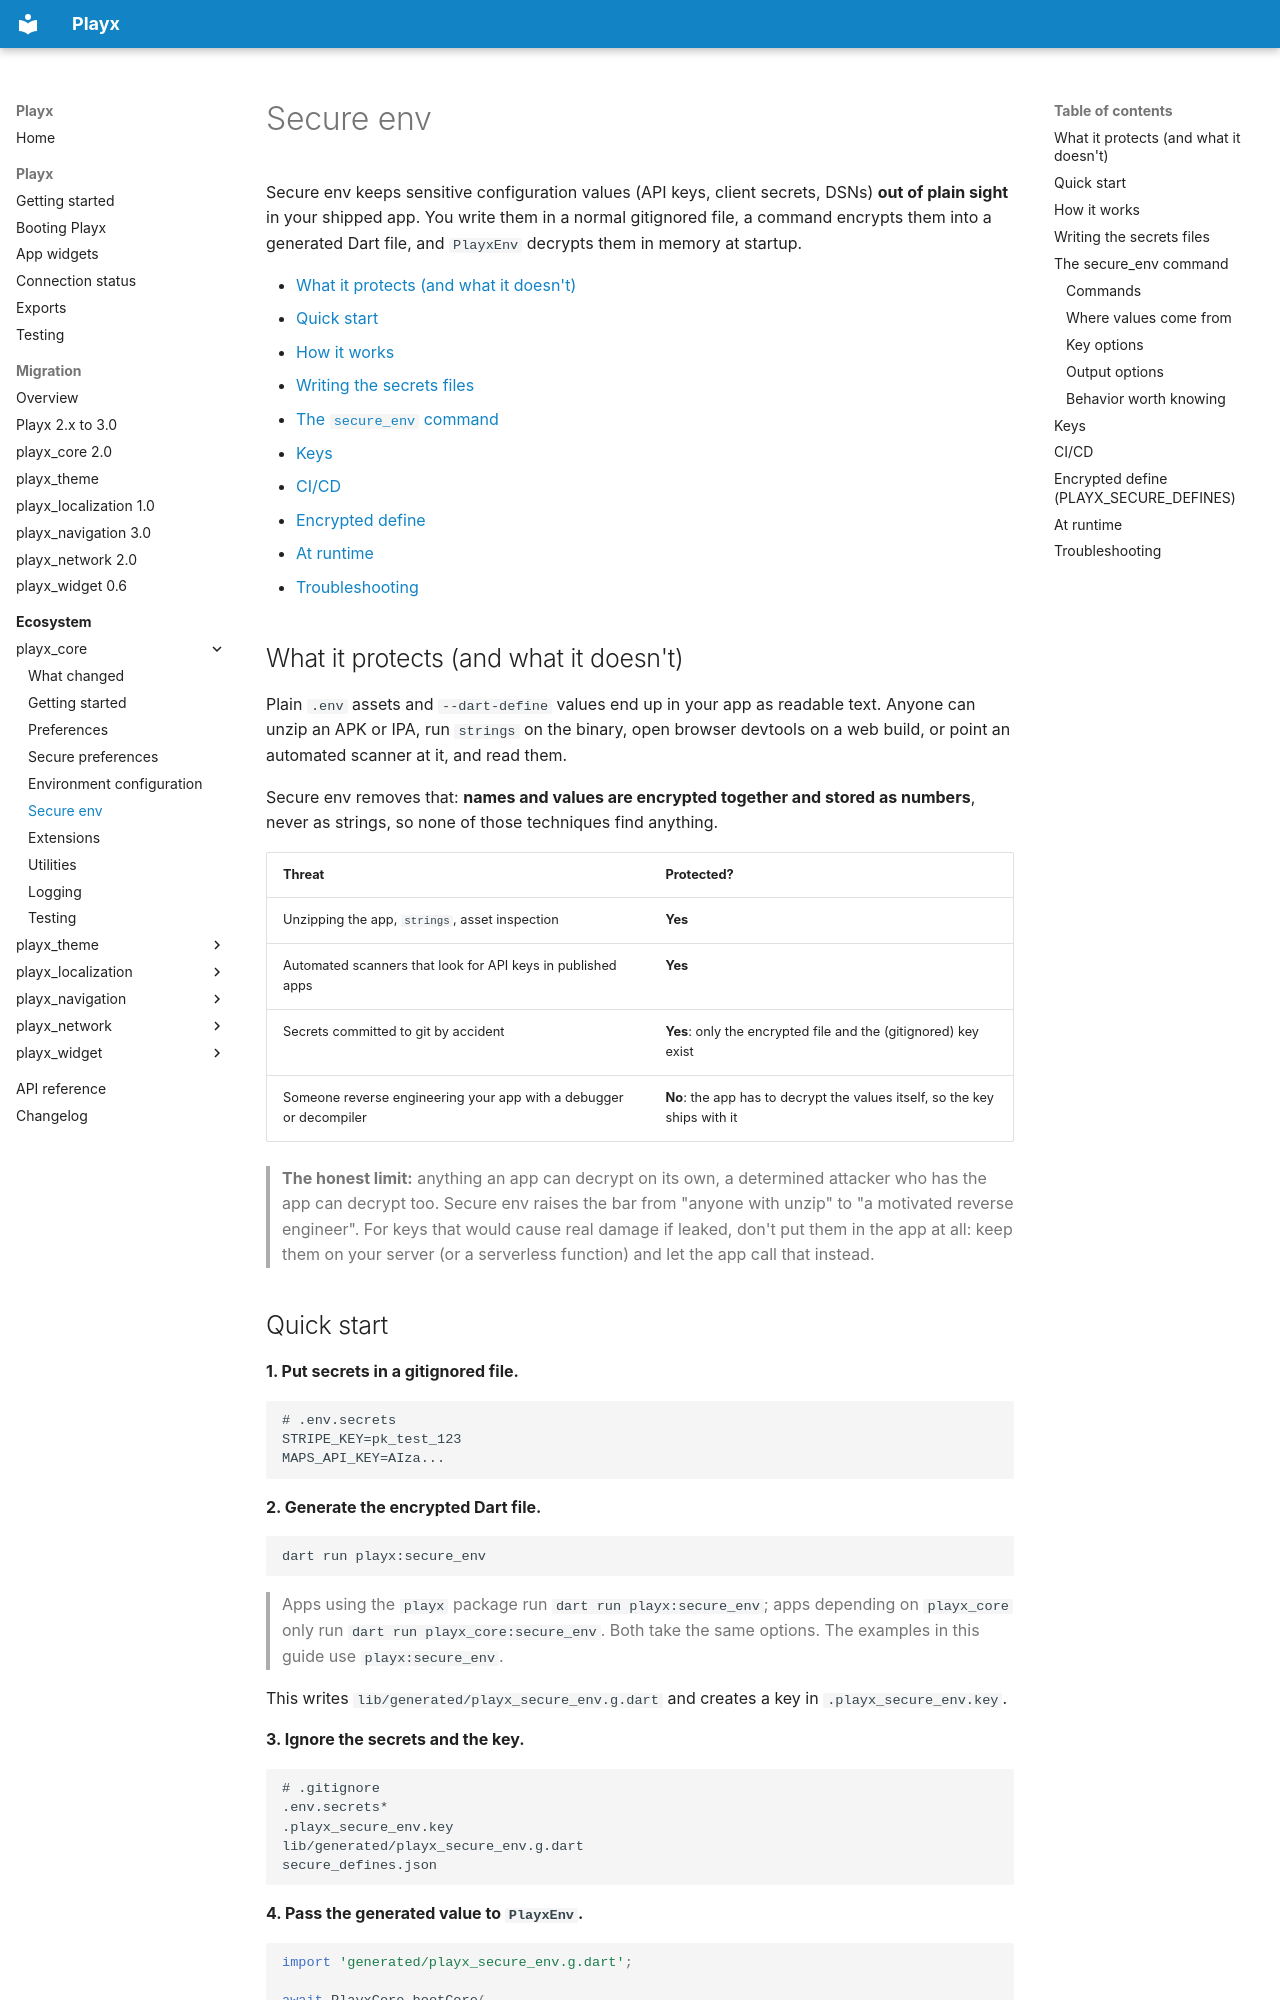

repository: playx-flutter/playx · page: packages/playx_core/secure-env/index.html · generator: mkdocs

# Secure env

Secure env keeps sensitive configuration values (API keys, client secrets, DSNs) **out of plain sight** in your shipped app. You write them in a normal gitignored file, a command encrypts them into a generated Dart file, and `PlayxEnv` decrypts them in memory at startup.

- [What it protects (and what it doesn't)](#what-it-protects-and-what-it-doesnt)
- [Quick start](#quick-start)
- [How it works](#how-it-works)
- [Writing the secrets files](#writing-the-secrets-files)
- [The `secure_env` command](#the-secure_env-command)
- [Keys](#keys)
- [CI/CD](#cicd)
- [Encrypted define](#encrypted-define-playx_secure_defines)
- [At runtime](#at-runtime)
- [Troubleshooting](#troubleshooting)

## What it protects (and what it doesn't)

Plain `.env` assets and `--dart-define` values end up in your app as readable text. Anyone can unzip an APK or IPA, run `strings` on the binary, open browser devtools on a web build, or point an automated scanner at it, and read them.

Secure env removes that: **names and values are encrypted together and stored as numbers**, never as strings, so none of those techniques find anything.

| Threat | Protected? |
| --- | --- |
| Unzipping the app, `strings`, asset inspection | **Yes** |
| Automated scanners that look for API keys in published apps | **Yes** |
| Secrets committed to git by accident | **Yes**: only the encrypted file and the (gitignored) key exist |
| Someone reverse engineering your app with a debugger or decompiler | **No**: the app has to decrypt the values itself, so the key ships with it |

> **The honest limit:** anything an app can decrypt on its own, a determined attacker who has the app can decrypt too. Secure env raises the bar from "anyone with unzip" to "a motivated reverse engineer". For keys that would cause real damage if leaked, don't put them in the app at all: keep them on your server (or a serverless function) and let the app call that instead.

## Quick start

**1. Put secrets in a gitignored file.**

```
# .env.secrets
STRIPE_KEY=pk_test_123
MAPS_API_KEY=AIza...
```

**2. Generate the encrypted Dart file.**

```sh
dart run playx:secure_env
```

> Apps using the `playx` package run `dart run playx:secure_env`; apps depending on `playx_core` only run `dart run playx_core:secure_env`. Both take the same options. The examples in this guide use `playx:secure_env`.

This writes `lib/generated/playx_secure_env.g.dart` and creates a key in `.playx_secure_env.key`.

**3. Ignore the secrets and the key.**

```
# .gitignore
.env.secrets*
.playx_secure_env.key
lib/generated/playx_secure_env.g.dart
secure_defines.json
```

**4. Pass the generated value to `PlayxEnv`.**

```dart
import 'generated/playx_secure_env.g.dart';

await PlayxCore.bootCore(
  envSettings: const PlayxEnvSettings(
    secureEnv: playxSecureEnv,
    requiredKeys: ['STRIPE_KEY'],
  ),
);

PlayxEnv.getString('STRIPE_KEY');   // 'pk_test_123'
PlayxEnv.isSecure('STRIPE_KEY');    // true
```

Secure values use the same getters as every other value (`getString`, `getInt`, `getUri`…), see [Environment configuration](env.md#reading-values).
